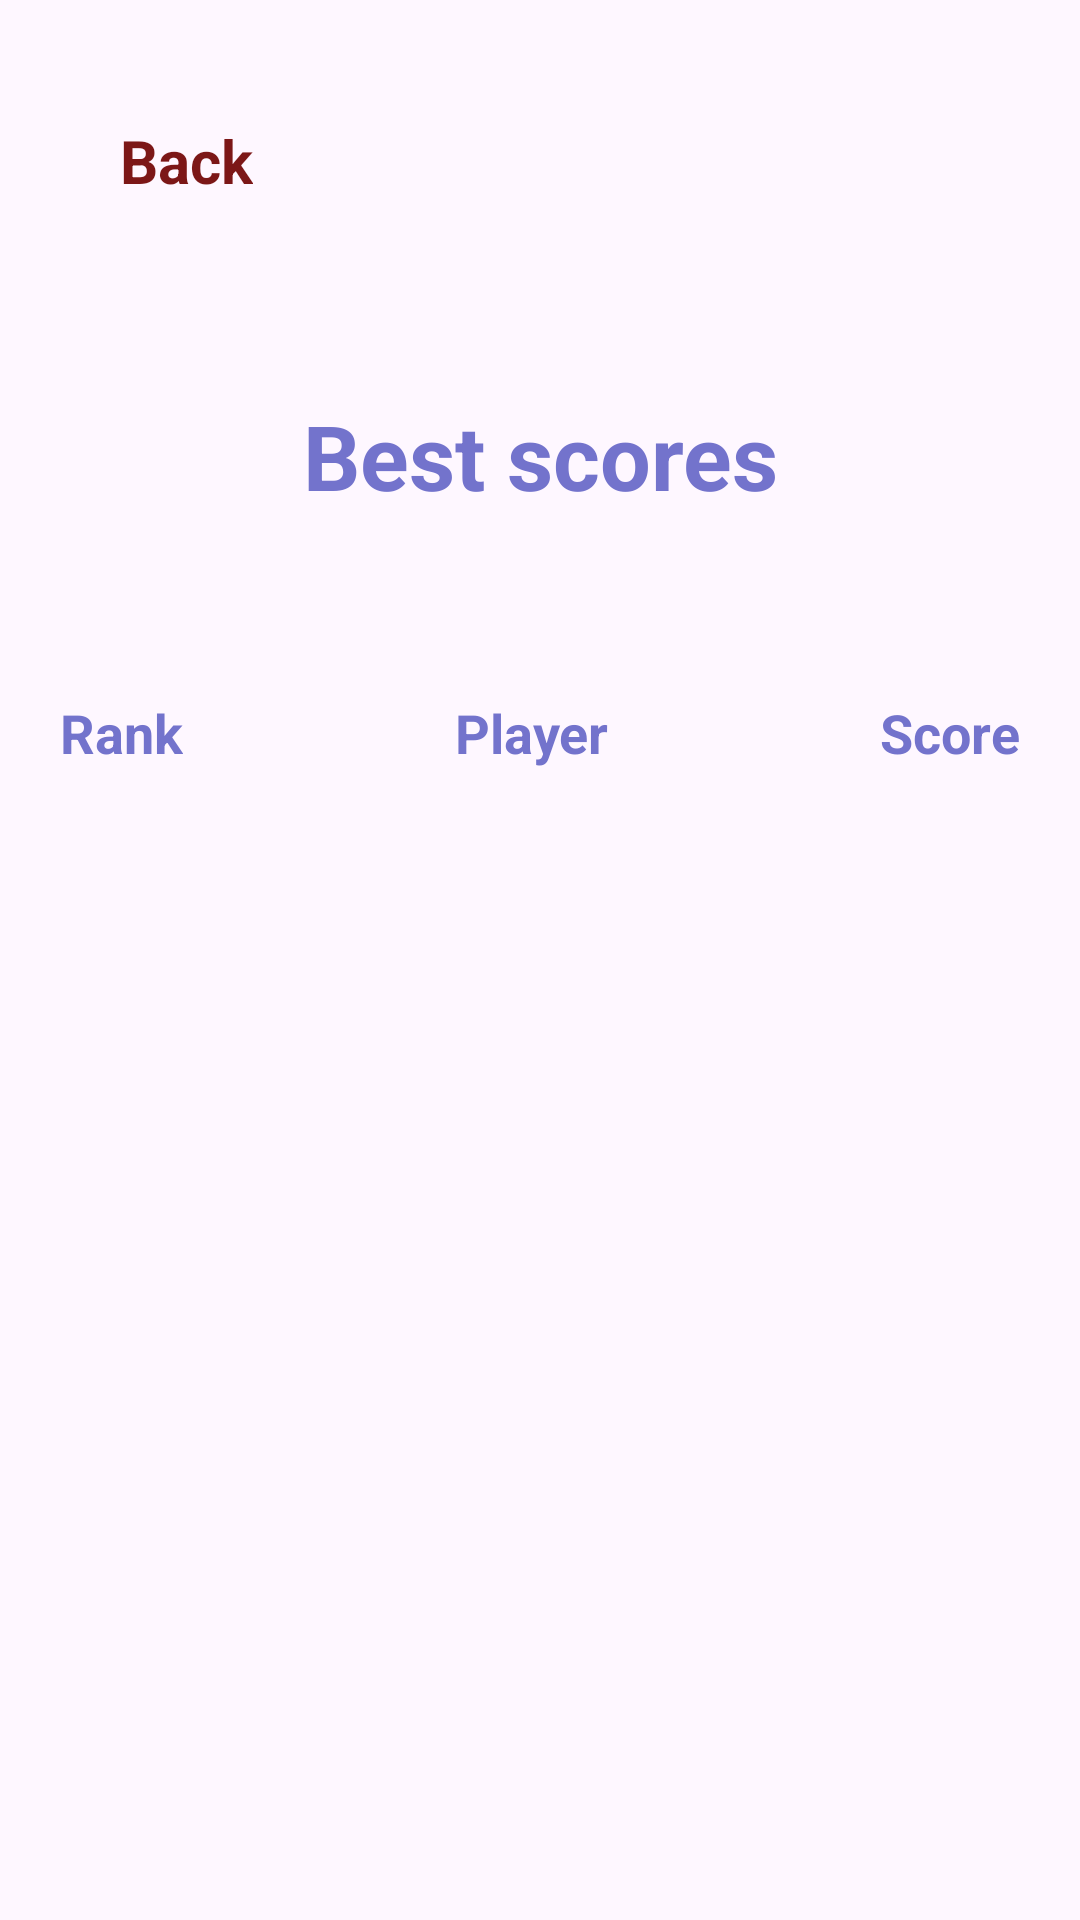

Write the Android layout XML for this screen, with the resource values it uses.
<!-- AndroidManifest.xml: application theme Theme.ProjektQuiz -->
<!-- res/layout/activity_best_scores.xml -->
<?xml version="1.0" encoding="utf-8"?>
<androidx.constraintlayout.widget.ConstraintLayout xmlns:android="http://schemas.android.com/apk/res/android"
    xmlns:app="http://schemas.android.com/apk/res-auto"
    xmlns:tools="http://schemas.android.com/tools"
    android:layout_width="match_parent"
    android:layout_height="match_parent"
    tools:context=".BestScores">

    <TextView
        android:id="@+id/leaderboardTitle"
        android:layout_width="wrap_content"
        android:layout_height="104dp"
        android:layout_marginTop="100dp"
        android:gravity="center"
        android:text="Best scores"
        android:textColor="#7373cc"
        android:textSize="30sp"
        android:textStyle="bold"
        app:layout_constraintEnd_toEndOf="parent"
        app:layout_constraintStart_toStartOf="parent"
        app:layout_constraintTop_toTopOf="parent" />

    <androidx.constraintlayout.widget.ConstraintLayout
        android:id="@+id/constraintLayout"
        android:layout_width="match_parent"
        android:layout_height="50dp"
        android:layout_marginTop="15dp"
        app:layout_constraintEnd_toEndOf="parent"
        app:layout_constraintHorizontal_bias="0.0"
        app:layout_constraintStart_toStartOf="parent"
        app:layout_constraintTop_toBottomOf="@+id/leaderboardTitle">

        <TextView
            android:id="@+id/rankHeader"
            android:layout_width="wrap_content"
            android:layout_height="wrap_content"
            android:layout_marginStart="20dp"
            android:text="Rank"
            android:textColor="#7373cc"
            android:textSize="18sp"
            android:textStyle="bold"
            app:layout_constraintBottom_toBottomOf="parent"
            app:layout_constraintStart_toStartOf="parent"
            app:layout_constraintTop_toTopOf="parent"
            app:layout_constraintVertical_bias="0.5" />

        <TextView
            android:id="@+id/usernameHeader"
            android:layout_width="wrap_content"
            android:layout_height="wrap_content"
            android:text="Player"
            android:textStyle="bold"
            android:textColor="#7373cc"
            android:textSize="18sp"
            app:layout_constraintBottom_toBottomOf="parent"
            app:layout_constraintEnd_toStartOf="@+id/scoreHeader"
            app:layout_constraintStart_toEndOf="@+id/rankHeader"
            app:layout_constraintTop_toTopOf="parent"
            app:layout_constraintVertical_bias="0.5" />

        <TextView
            android:id="@+id/scoreHeader"
            android:layout_width="wrap_content"
            android:layout_height="wrap_content"
            android:layout_marginEnd="20dp"
            android:text="Score"
            android:textColor="#7373cc"
            android:textSize="18sp"
            android:textStyle="bold"
            app:layout_constraintBottom_toBottomOf="parent"
            app:layout_constraintEnd_toEndOf="parent"
            app:layout_constraintTop_toTopOf="parent"
            app:layout_constraintVertical_bias="0.5" />

    </androidx.constraintlayout.widget.ConstraintLayout>

    <androidx.recyclerview.widget.RecyclerView
        android:id="@+id/recyclerView"
        android:layout_width="match_parent"
        android:layout_height="wrap_content"
        android:nestedScrollingEnabled="false"
        android:overScrollMode="never"
        app:layout_behavior="@string/appbar_scrolling_view_behavior"
        app:layout_constraintEnd_toEndOf="parent"
        app:layout_constraintStart_toStartOf="parent"
        app:layout_constraintTop_toBottomOf="@+id/constraintLayout" />

    <TextView
        android:id="@+id/back"
        android:layout_width="wrap_content"
        android:layout_height="wrap_content"
        android:textColor="#7c1717"
        android:textStyle="bold"
        android:layout_marginStart="40dp"
        android:layout_marginTop="40dp"
        android:gravity="end"
        android:text="Back"
        android:textSize="20sp"
        app:layout_constraintStart_toStartOf="parent"
        app:layout_constraintTop_toTopOf="parent" />

</androidx.constraintlayout.widget.ConstraintLayout>
<!-- resources referenced by this layout -->
<resources>
  <style name="Theme.ProjektQuiz" parent="Base.Theme.ProjektQuiz" />
  <style name="Base.Theme.ProjektQuiz" parent="Theme.Material3.DayNight.NoActionBar">
          
          
      </style>
</resources>
